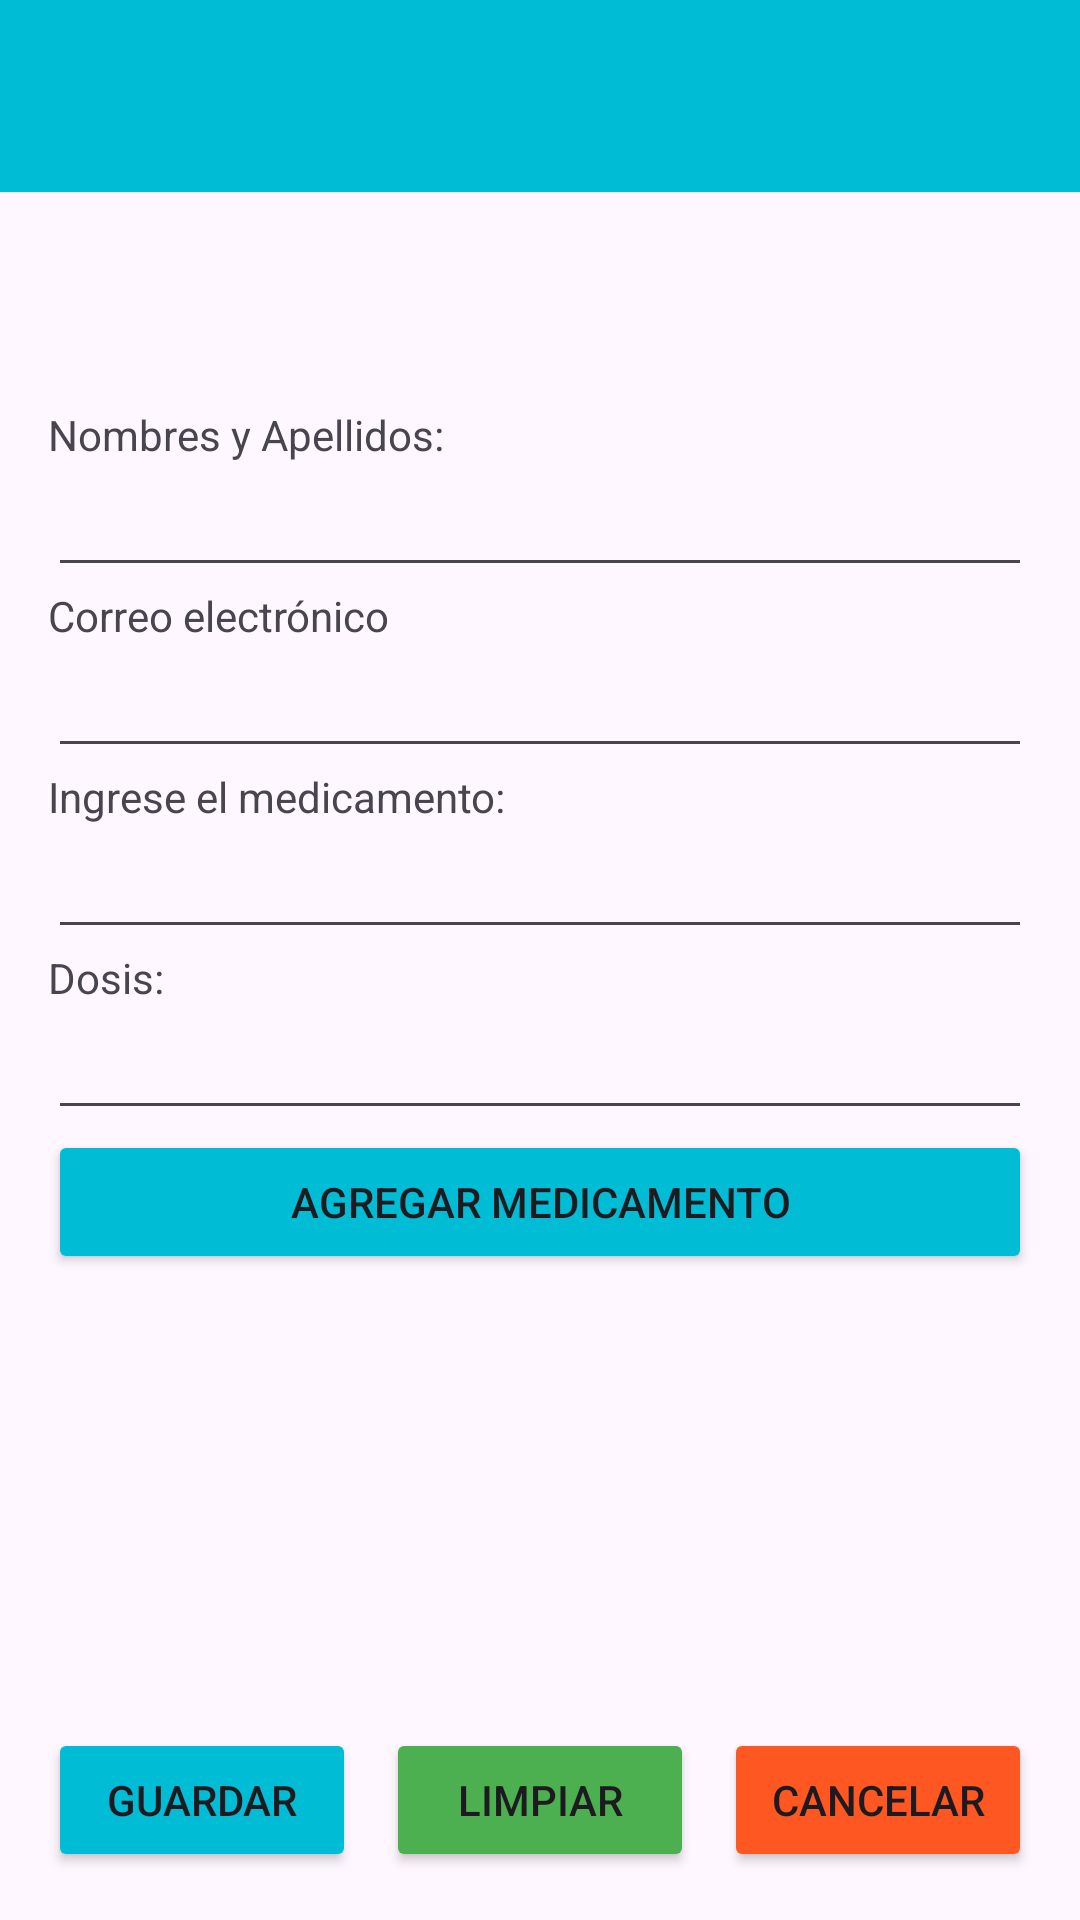

The Android layout XML behind this screen, and the referenced resources:
<!-- AndroidManifest.xml: application theme Theme.Proyecto_MedicPro_Grupo2 -->
<!-- res/layout/activity_registrar_medicamento.xml -->
<?xml version="1.0" encoding="utf-8"?>
<androidx.constraintlayout.widget.ConstraintLayout xmlns:android="http://schemas.android.com/apk/res/android"
    xmlns:app="http://schemas.android.com/apk/res-auto"
    xmlns:tools="http://schemas.android.com/tools"
    android:id="@+id/main"
    android:layout_width="match_parent"
    android:layout_height="match_parent"
    tools:context=".RegistrarMedicamento">

    <LinearLayout
        android:layout_width="0dp"
        android:layout_height="wrap_content"
        android:orientation="vertical"
        app:layout_constraintBottom_toTopOf="@+id/layoutBotones"
        app:layout_constraintEnd_toEndOf="parent"
        app:layout_constraintStart_toStartOf="parent"
        app:layout_constraintTop_toTopOf="parent"
        android:padding="16dp">

        <LinearLayout
            android:layout_width="match_parent"
            android:layout_height="wrap_content"
            android:orientation="vertical">

            <TextView
                android:id="@+id/textView7"
                android:layout_width="match_parent"
                android:layout_height="wrap_content"
                android:text="Nombres y Apellidos:" />

            <EditText
                android:id="@+id/editTextNombresApellidos"
                android:layout_width="match_parent"
                android:layout_height="wrap_content"
                android:editable="false"
                android:ems="10"
                android:inputType="text" />

            <TextView
                android:id="@+id/textView8"
                android:layout_width="match_parent"
                android:layout_height="wrap_content"
                android:text="Correo electrónico" />

            <EditText
                android:id="@+id/editTextEmailUsuario"
                android:layout_width="match_parent"
                android:layout_height="wrap_content"
                android:editable="false"
                android:ems="10"
                android:inputType="textEmailAddress" />
        </LinearLayout>

        <TextView
            android:layout_width="match_parent"
            android:layout_height="wrap_content"
            android:text="Ingrese el medicamento:" />

        <EditText
            android:id="@+id/editTextMedicamento"
            android:layout_width="match_parent"
            android:layout_height="wrap_content"
            android:inputType="text" />

        <TextView
            android:id="@+id/textView9"
            android:layout_width="match_parent"
            android:layout_height="wrap_content"
            android:text="Dosis:" />

        <EditText
            android:id="@+id/editTextDosis"
            android:layout_width="match_parent"
            android:layout_height="wrap_content"
            android:ems="10"
            android:inputType="text" />

        <Button
            android:id="@+id/btnAgregarMedicamento"
            android:layout_width="match_parent"
            android:layout_height="wrap_content"
            android:backgroundTint="#00BCD4"
            android:text="Agregar Medicamento" />

        <ListView
            android:id="@+id/listViewMedicamentos"
            android:layout_width="match_parent"
            android:layout_height="0dp"
            android:layout_weight="1" />

    </LinearLayout>

    <LinearLayout
        android:id="@+id/layoutBotones"
        android:layout_width="0dp"
        android:layout_height="wrap_content"
        android:orientation="horizontal"
        android:layout_marginTop="16dp"
        app:layout_constraintBottom_toBottomOf="parent"
        app:layout_constraintEnd_toEndOf="parent"
        app:layout_constraintStart_toStartOf="parent"
        app:layout_constraintTop_toBottomOf="@id/listViewMedicamentos"
        android:padding="16dp">

        <Button
            android:id="@+id/btnGuardarUsuario"
            android:layout_width="0dp"
            android:layout_height="wrap_content"
            android:layout_weight="1"
            android:backgroundTint="#00BCD4"
            android:onClick="guardarMedicamentos"
            android:text="Guardar" />

        <Space
            android:layout_width="10dp"
            android:layout_height="wrap_content" />

        <Button
            android:id="@+id/btnLimpiarUsuario"
            android:layout_width="0dp"
            android:layout_height="wrap_content"
            android:layout_weight="1"
            android:backgroundTint="#4CAF50"
            android:text="Limpiar" />

        <Space
            android:layout_width="10dp"
            android:layout_height="wrap_content" />

        <Button
            android:id="@+id/btnCancelar"
            android:layout_width="0dp"
            android:layout_height="wrap_content"
            android:layout_weight="1"
            android:backgroundTint="#FF5722"
            android:text="Cancelar" />
    </LinearLayout>

    <com.google.android.material.appbar.MaterialToolbar
        android:id="@+id/materialToolbar"
        android:layout_width="match_parent"
        android:layout_height="wrap_content"
        android:background="#00BCD4"
        android:minHeight="?attr/actionBarSize"
        android:theme="?attr/actionBarTheme"
        app:layout_constraintTop_toTopOf="parent"
        app:layout_constraintEnd_toEndOf="parent"
        app:layout_constraintStart_toStartOf="parent"/>

</androidx.constraintlayout.widget.ConstraintLayout>
<!-- resources referenced by this layout -->
<resources>
  <style name="Theme.Proyecto_MedicPro_Grupo2" parent="Base.Theme.Proyecto_MedicPro_Grupo2" />
  <style name="Base.Theme.Proyecto_MedicPro_Grupo2" parent="Theme.Material3.DayNight.NoActionBar">
          
          
      </style>
</resources>
